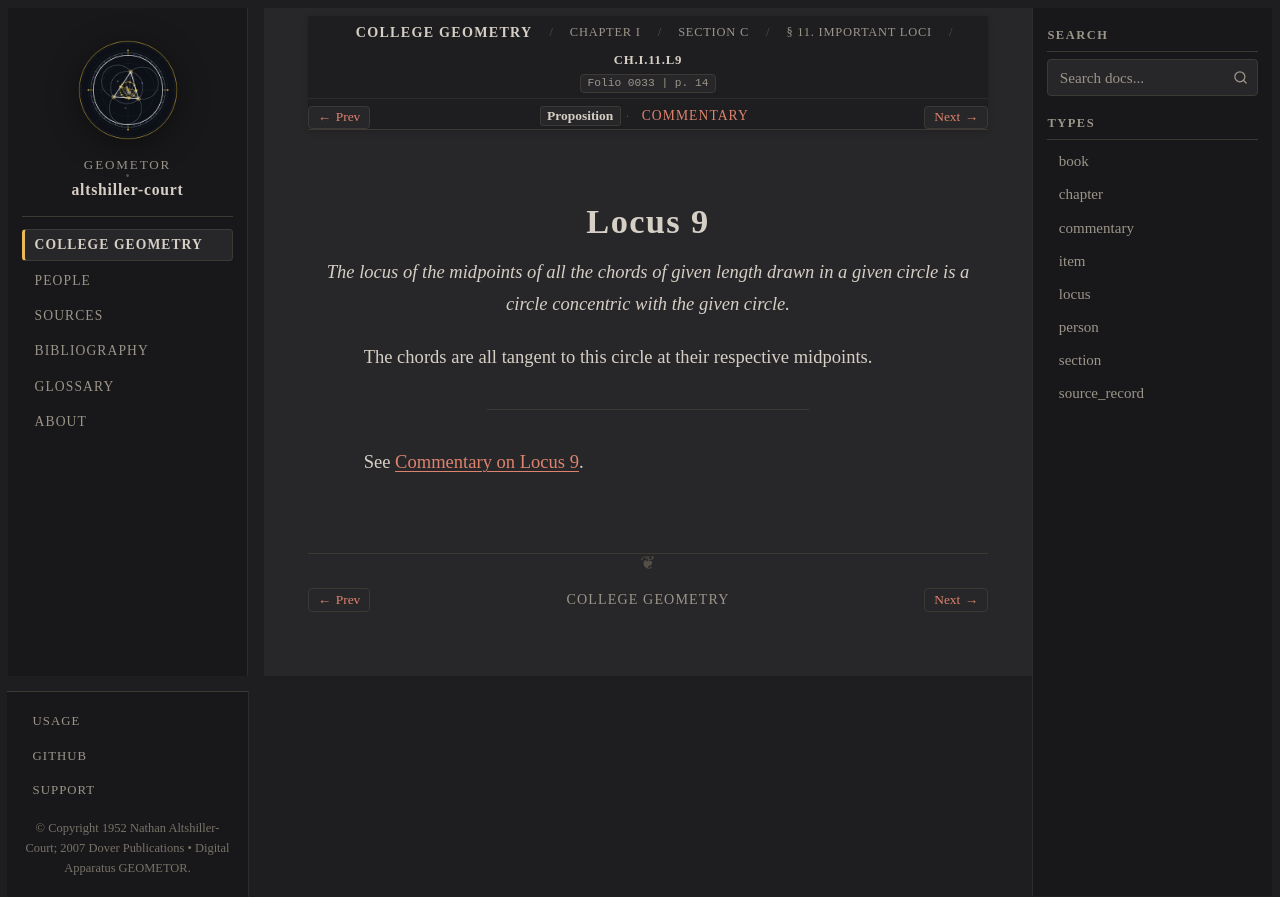

repository: geometor/altshiller-court · page: college_geometry/ch01-geometric-constructions/c-geometric-loci/011-important-loci/locus-09/index.html · generator: sphinx

:layout: book
:type: locus
:order: 9
:canonical_id: Ch.I.11.L9
:title: Locus 9
:folio: 0033
:page: 14
:folios: 0033
:pages: 14

.. _ch01-locus-09:

Locus 9
=======

.. folio:: 0033
   :page: 14

.. enunciation::

   *The locus of the midpoints of all the chords of given length drawn in a given circle is a circle concentric with the given circle.*

The chords are all tangent to this circle at their respective midpoints.

----

See :ref:`Commentary on Locus 9 <ch01-locus-09-commentary>`.

.. toctree::
   :hidden:

   commentary
